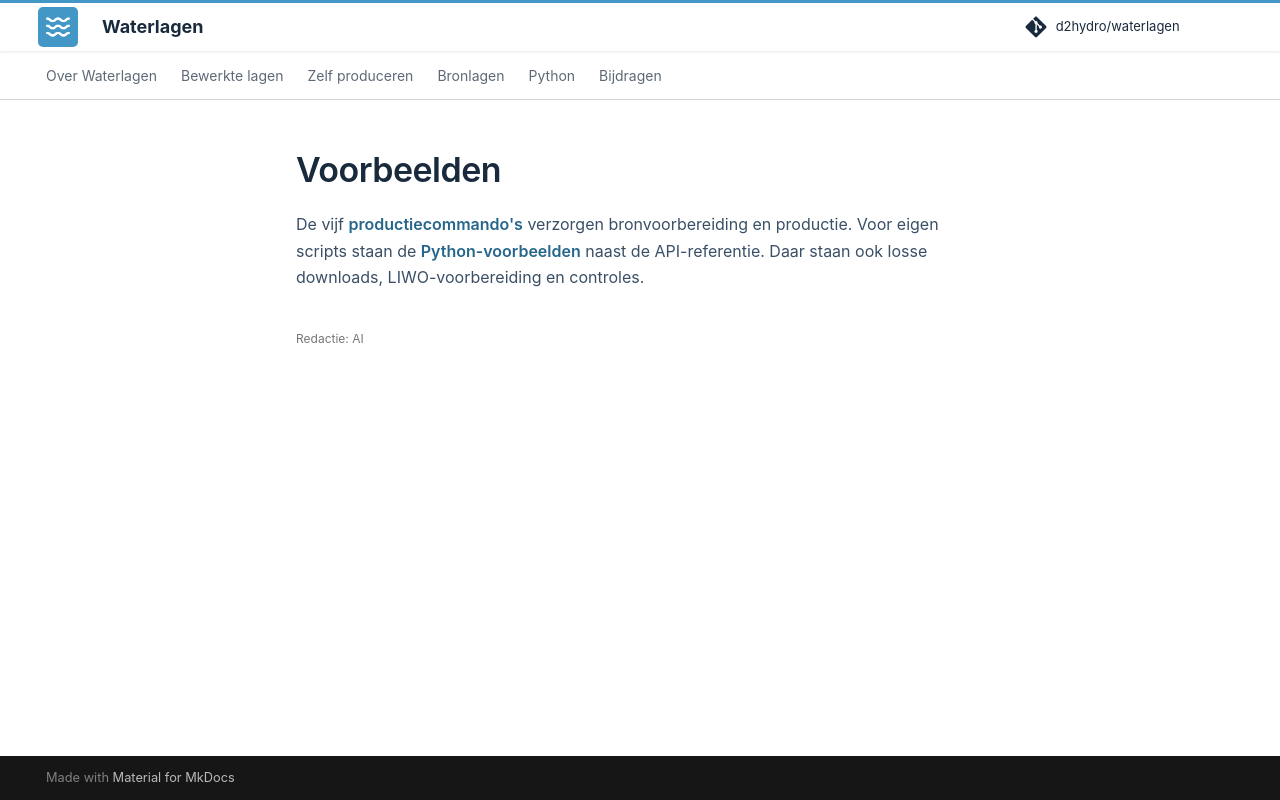

repository: d2hydro/waterlagen · page: produceren/voorbeelden/index.html · generator: mkdocs

---
editorial_status: ai
---

# Voorbeelden

De vijf [productiecommando's](cli.md) verzorgen bronvoorbereiding en productie.
Voor eigen scripts staan de [Python-voorbeelden](../reference/gebruik.md) naast
de API-referentie. Daar staan ook losse downloads, LIWO-voorbereiding en controles.
